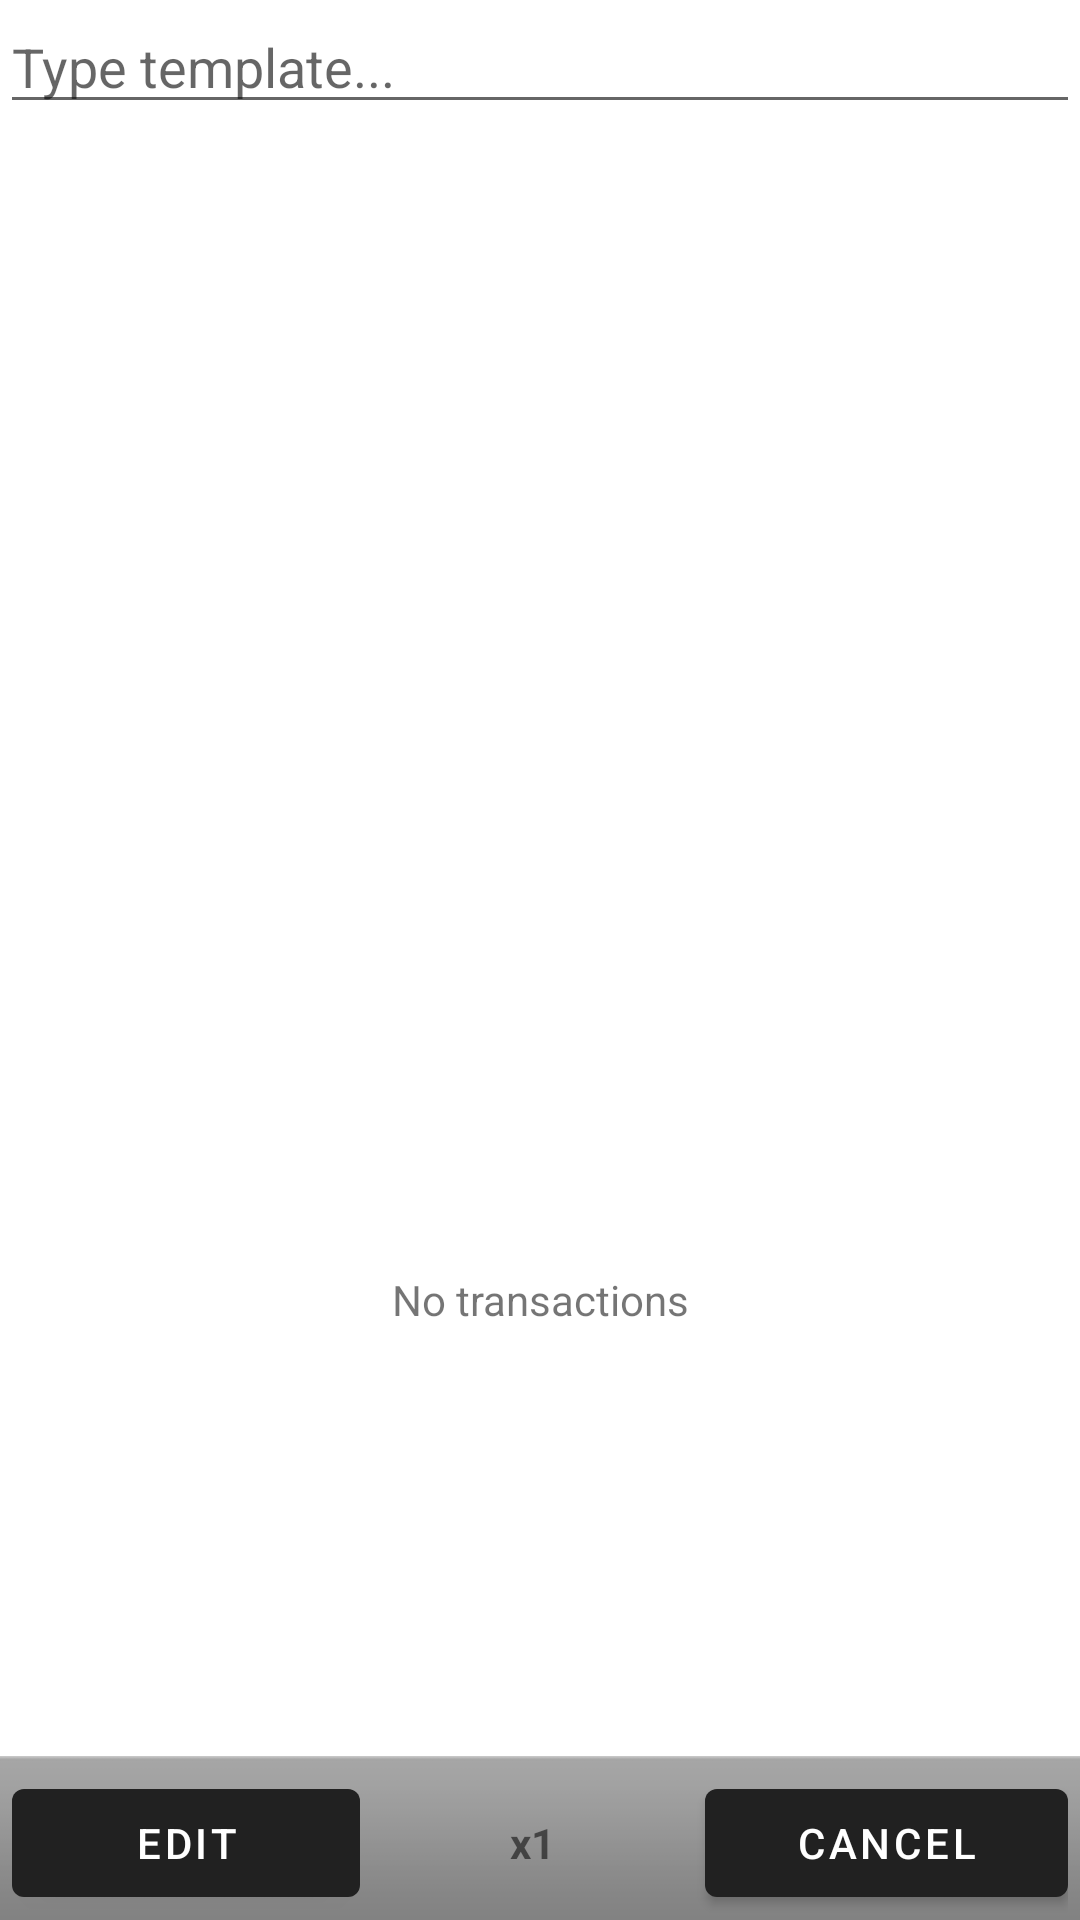

Produce the Android XML layout that renders to this screen, including the resource entries it uses.
<!-- AndroidManifest.xml: application theme AppTheme -->
<!-- res/layout/templates.xml -->
<?xml version="1.0" encoding="utf-8"?>
<LinearLayout xmlns:a="http://schemas.android.com/apk/res/android"
    a:layout_width="fill_parent"
    a:layout_height="fill_parent"
    a:orientation="vertical">

    <EditText
        a:id="@+id/searchFilter"
        a:layout_width="match_parent"
        a:layout_height="wrap_content"
        a:hint="Type template..." /> 

    <ListView
        a:id="@android:id/list"
        a:layout_width="fill_parent"
        a:layout_height="wrap_content"
        a:layout_weight="1" />

    <TextView
        a:id="@android:id/empty"
        a:layout_width="fill_parent"
        a:layout_height="?android:attr/listPreferredItemHeight"
        a:layout_weight="1"
        a:gravity="center"
        a:text="@string/no_transactions" />

    <LinearLayout
        style="@style/ButtonBar"
        a:layout_width="fill_parent"
        a:layout_height="wrap_content">

        <Button
            a:id="@+id/bEditTemplates"
            a:layout_width="wrap_content"
            a:layout_height="wrap_content"
            a:layout_weight="1"
            a:text="@string/edit" />

        <ImageButton
            a:id="@+id/bMinus"
            style="@style/MinusButton"
            a:layout_width="wrap_content"
            a:layout_height="wrap_content"
            a:layout_marginLeft="10dp" />

        <TextView
            a:id="@+id/multiplier"
            a:layout_width="wrap_content"
            a:layout_height="wrap_content"
            a:text="x1"
            a:textStyle="bold" />

        <ImageButton
            a:id="@+id/bPlus"
            style="@style/PlusButton"
            a:layout_width="wrap_content"
            a:layout_height="wrap_content"
            a:layout_marginRight="10dp" />

        <Button
            a:id="@+id/bCancel"
            a:layout_width="wrap_content"
            a:layout_height="wrap_content"
            a:layout_weight="1"
            a:text="@string/cancel" />
    </LinearLayout>


</LinearLayout>
<!-- resources referenced by this layout -->
<resources>
  <string name="cancel">Cancel</string>
  <string name="edit">Edit</string>
  <string name="no_transactions">No transactions</string>
  <style name="ButtonBar">
          <item name="android:paddingTop">5dip</item>
          <item name="android:paddingLeft">4dip</item>
          <item name="android:paddingRight">4dip</item>
          <item name="android:paddingBottom">1dip</item>
          <item name="android:background">@android:drawable/bottom_bar</item>
      </style>
  <style name="MinusButton" parent="ListButton">
          <item name="android:src">@drawable/ic_action_minus</item>
      </style>
  <style name="PlusButton" parent="ListButton">
          <item name="android:src">@drawable/ic_action_add</item>
      </style>
  <style name="AppTheme" parent="Theme.MaterialComponents.DayNight.DarkActionBar">
          <item name="android:fitsSystemWindows">true</item>
          <item name="android:tabWidgetStyle">@android:style/Widget.Holo.TabWidget</item>
      </style>
  <style name="ListButton" parent="BorderlessButton">
          <item name="android:minHeight">40dip</item>
          <item name="android:minWidth">40dip</item>
          <item name="android:focusable">false</item>
          <item name="android:focusableInTouchMode">false</item>
          <item name="android:tint">@color/colorPrimary</item>
      </style>
  <style name="BorderlessButton">
          <item name="android:background">@android:drawable/list_selector_background</item>
          <item name="android:paddingLeft">4dip</item>
          <item name="android:paddingRight">4dip</item>
          <item name="android:textSize">14sp</item>
      </style>
  <color name="colorPrimary">@color/material_blue_gray</color>
  <color name="material_blue_gray">#546E7A</color>
</resources>
